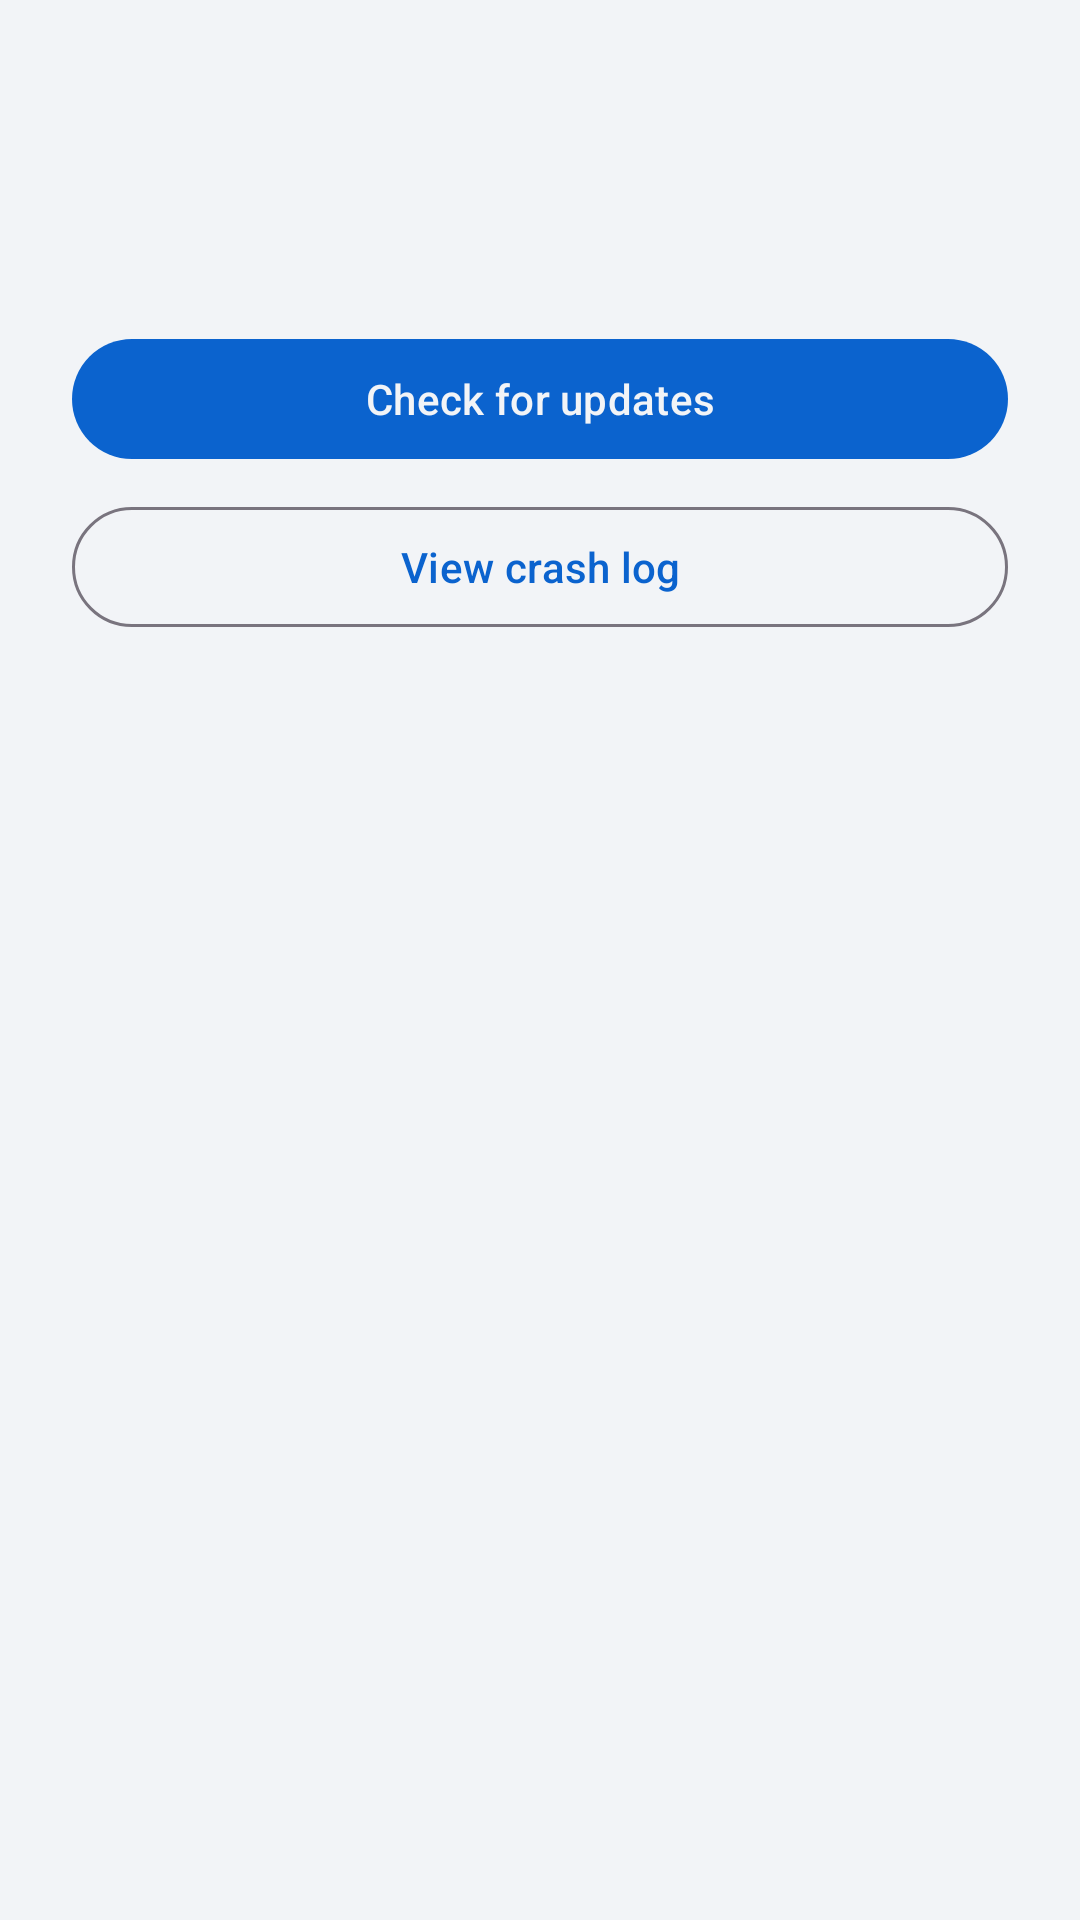

The Android layout XML behind this screen, and the referenced resources:
<!-- AndroidManifest.xml: application theme Theme.CarLauncher -->
<!-- res/layout/dialog_about.xml -->
<?xml version="1.0" encoding="utf-8"?>
<LinearLayout xmlns:android="http://schemas.android.com/apk/res/android"
    xmlns:tools="http://schemas.android.com/tools"
    android:layout_width="match_parent"
    android:layout_height="wrap_content"
    android:orientation="vertical"
    android:paddingStart="24dp"
    android:paddingTop="8dp"
    android:paddingEnd="24dp"
    android:paddingBottom="8dp">

    <TextView
        android:id="@+id/aboutVersion"
        android:layout_width="match_parent"
        android:layout_height="wrap_content"
        android:textColor="@color/cockpit_text_primary"
        android:textSize="18sp"
        tools:text="Version 1.0.0" />

    <TextView
        android:id="@+id/aboutRepo"
        android:layout_width="match_parent"
        android:layout_height="wrap_content"
        android:layout_marginTop="4dp"
        android:textColor="@color/cockpit_text_dim"
        android:textSize="14sp"
        tools:text="Updates from owner/repo" />

    <TextView
        android:id="@+id/aboutStatus"
        android:layout_width="match_parent"
        android:layout_height="wrap_content"
        android:layout_marginTop="16dp"
        android:textColor="@color/cockpit_accent"
        android:textSize="16sp"
        tools:text="You are on the latest version" />

    <Button
        android:id="@+id/btnCheckUpdates"
        android:layout_width="match_parent"
        android:layout_height="wrap_content"
        android:layout_marginTop="16dp"
        android:text="@string/about_check_now" />

    <Button
        android:id="@+id/btnCrashLog"
        style="?attr/materialButtonOutlinedStyle"
        android:layout_width="match_parent"
        android:layout_height="wrap_content"
        android:layout_marginTop="8dp"
        android:text="@string/about_view_crash_log" />

</LinearLayout>
<!-- resources referenced by this layout -->
<resources>
  <color name="cockpit_accent">#FF0B63CE</color>
  <color name="cockpit_text_dim">#FF6B7583</color>
  <color name="cockpit_text_primary">#FF101418</color>
  <string name="about_check_now">Check for updates</string>
  <string name="about_view_crash_log">View crash log</string>
  <style name="Theme.CarLauncher" parent="Theme.Material3.DayNight.NoActionBar">
          <item name="colorPrimary">@color/cockpit_accent</item>
          <item name="colorOnPrimary">@color/cockpit_bg</item>
          <item name="colorSecondary">@color/cockpit_accent</item>
          <item name="colorSurface">@color/cockpit_surface</item>
          <item name="colorOnSurface">@color/cockpit_text_primary</item>
          <item name="colorSurfaceVariant">@color/cockpit_surface_alt</item>
          <item name="colorOnSurfaceVariant">@color/cockpit_text_secondary</item>
          <item name="colorError">@color/cockpit_badge</item>
          <item name="android:colorBackground">@color/cockpit_bg</item>
          <item name="android:textColorPrimary">@color/cockpit_text_primary</item>
          <item name="android:textColorSecondary">@color/cockpit_text_secondary</item>
          <item name="android:windowBackground">@color/cockpit_bg</item>
          
          <item name="alertDialogTheme">@style/ThemeOverlay.CarLauncher.Alert</item>
          <item name="materialAlertDialogTheme">@style/ThemeOverlay.CarLauncher.Alert</item>
      </style>
  <color name="cockpit_bg">#FFF2F4F7</color>
  <color name="cockpit_surface">#FFFFFFFF</color>
  <color name="cockpit_surface_alt">#FFE6EAF0</color>
  <color name="cockpit_text_secondary">#FF3C444F</color>
  <color name="cockpit_badge">#FFD32F2F</color>
  <style name="ThemeOverlay.CarLauncher.Alert" parent="ThemeOverlay.Material3.Dialog.Alert">
          <item name="colorPrimary">@color/cockpit_accent</item>
          <item name="colorSurface">@color/cockpit_surface</item>
          <item name="colorSurfaceContainerHigh">@color/cockpit_surface</item>
          <item name="colorOnSurface">@color/cockpit_text_primary</item>
          <item name="colorOnSurfaceVariant">@color/cockpit_text_secondary</item>
          <item name="android:textColorPrimary">@color/cockpit_text_primary</item>
          <item name="android:textColorSecondary">@color/cockpit_text_secondary</item>
          <item name="android:textColorHint">@color/cockpit_text_dim</item>
      </style>
</resources>
